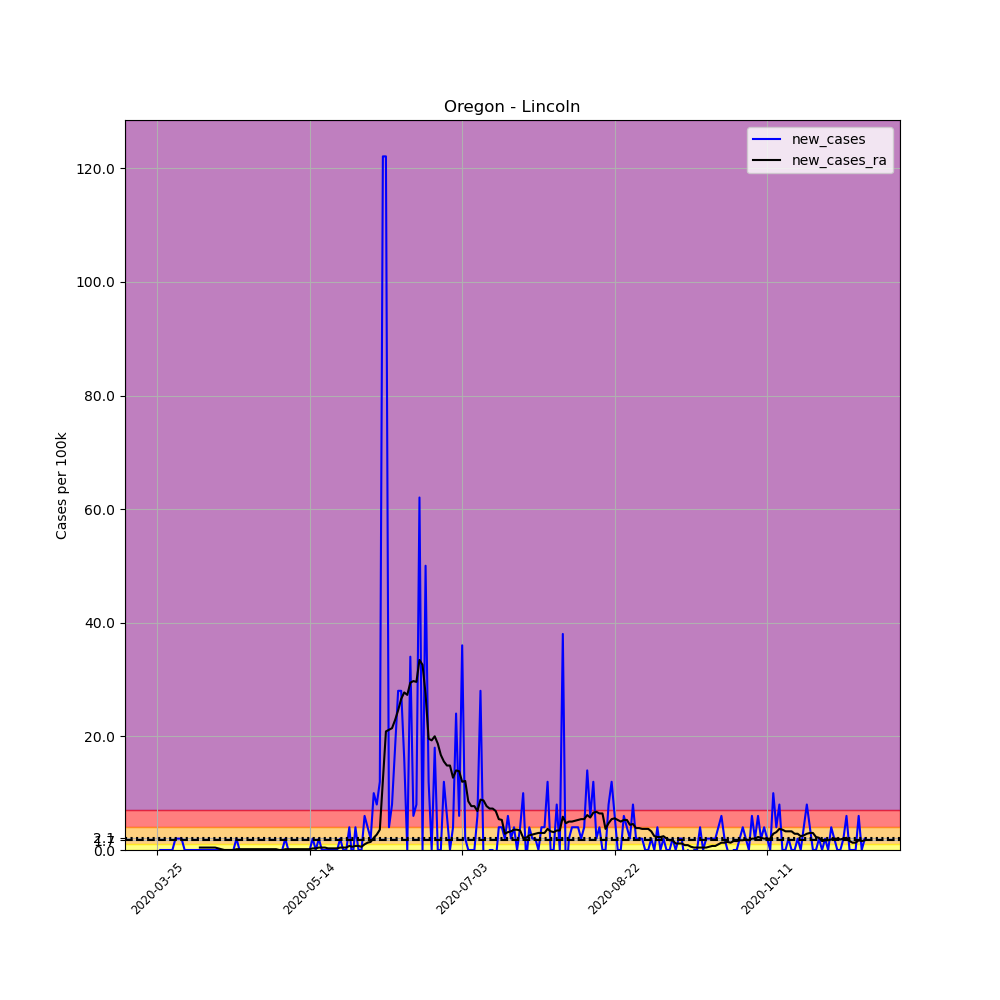

The file beside this chart, header and first rows:
, date, county, state, fips, cases, deaths, COUNTY, STNAME, CTYNAME, POPESTIMATE2019, per_100k, new_cases, new_cases_ra
344532, 2020-03-25, Lincoln, Oregon, 41041, 1, 0, 41, Oregon, Lincoln, 49962, 2.002, , 
344533, 2020-03-26, Lincoln, Oregon, 41041, 1, 0, 41, Oregon, Lincoln, 49962, 2.002, 0.0, 
344534, 2020-03-27, Lincoln, Oregon, 41041, 1, 0, 41, Oregon, Lincoln, 49962, 2.002, 0.0, 
344535, 2020-03-28, Lincoln, Oregon, 41041, 1, 0, 41, Oregon, Lincoln, 49962, 2.002, 0.0, 
344536, 2020-03-29, Lincoln, Oregon, 41041, 1, 0, 41, Oregon, Lincoln, 49962, 2.002, 0.0, 
344537, 2020-03-30, Lincoln, Oregon, 41041, 1, 0, 41, Oregon, Lincoln, 49962, 2.002, 0.0, 
344538, 2020-03-31, Lincoln, Oregon, 41041, 2, 0, 41, Oregon, Lincoln, 49962, 4.003, 2.002, 
344539, 2020-04-01, Lincoln, Oregon, 41041, 3, 0, 41, Oregon, Lincoln, 49962, 6.005, 2.002, 
344540, 2020-04-02, Lincoln, Oregon, 41041, 4, 0, 41, Oregon, Lincoln, 49962, 8.006, 2.002, 
344541, 2020-04-03, Lincoln, Oregon, 41041, 4, 0, 41, Oregon, Lincoln, 49962, 8.006, 0.0, 
344542, 2020-04-04, Lincoln, Oregon, 41041, 4, 0, 41, Oregon, Lincoln, 49962, 8.006, 0.0, 
344543, 2020-04-05, Lincoln, Oregon, 41041, 4, 0, 41, Oregon, Lincoln, 49962, 8.006, 0.0, 
344544, 2020-04-06, Lincoln, Oregon, 41041, 4, 0, 41, Oregon, Lincoln, 49962, 8.006, 0.0, 
344545, 2020-04-07, Lincoln, Oregon, 41041, 4, 0, 41, Oregon, Lincoln, 49962, 8.006, 0.0, 
344546, 2020-04-08, Lincoln, Oregon, 41041, 4, 0, 41, Oregon, Lincoln, 49962, 8.006, 0.0, 0.4289
344547, 2020-04-09, Lincoln, Oregon, 41041, 4, 0, 41, Oregon, Lincoln, 49962, 8.006, 0.0, 0.4289
344548, 2020-04-10, Lincoln, Oregon, 41041, 4, 0, 41, Oregon, Lincoln, 49962, 8.006, 0.0, 0.4289
344549, 2020-04-11, Lincoln, Oregon, 41041, 4, 0, 41, Oregon, Lincoln, 49962, 8.006, 0.0, 0.4289
344550, 2020-04-12, Lincoln, Oregon, 41041, 4, 0, 41, Oregon, Lincoln, 49962, 8.006, 0.0, 0.4289
344551, 2020-04-13, Lincoln, Oregon, 41041, 4, 0, 41, Oregon, Lincoln, 49962, 8.006, 0.0, 0.4289
344552, 2020-04-14, Lincoln, Oregon, 41041, 4, 0, 41, Oregon, Lincoln, 49962, 8.006, 0.0, 0.2859
344553, 2020-04-15, Lincoln, Oregon, 41041, 4, 0, 41, Oregon, Lincoln, 49962, 8.006, 0.0, 0.143
344554, 2020-04-16, Lincoln, Oregon, 41041, 4, 0, 41, Oregon, Lincoln, 49962, 8.006, 0.0, 0.0
344555, 2020-04-17, Lincoln, Oregon, 41041, 4, 0, 41, Oregon, Lincoln, 49962, 8.006, 0.0, 0.0
344556, 2020-04-18, Lincoln, Oregon, 41041, 4, 0, 41, Oregon, Lincoln, 49962, 8.006, 0.0, 0.0
344557, 2020-04-19, Lincoln, Oregon, 41041, 4, 0, 41, Oregon, Lincoln, 49962, 8.006, 0.0, 0.0
344558, 2020-04-20, Lincoln, Oregon, 41041, 5, 0, 41, Oregon, Lincoln, 49962, 10.01, 2.002, 0.143
344559, 2020-04-21, Lincoln, Oregon, 41041, 5, 0, 41, Oregon, Lincoln, 49962, 10.01, 0.0, 0.143
344560, 2020-04-22, Lincoln, Oregon, 41041, 5, 0, 41, Oregon, Lincoln, 49962, 10.01, 0.0, 0.143
344561, 2020-04-23, Lincoln, Oregon, 41041, 5, 0, 41, Oregon, Lincoln, 49962, 10.01, 0.0, 0.143
344562, 2020-04-24, Lincoln, Oregon, 41041, 5, 0, 41, Oregon, Lincoln, 49962, 10.01, 0.0, 0.143
344563, 2020-04-25, Lincoln, Oregon, 41041, 5, 0, 41, Oregon, Lincoln, 49962, 10.01, 0.0, 0.143
344564, 2020-04-26, Lincoln, Oregon, 41041, 5, 0, 41, Oregon, Lincoln, 49962, 10.01, 0.0, 0.143
344565, 2020-04-27, Lincoln, Oregon, 41041, 5, 0, 41, Oregon, Lincoln, 49962, 10.01, 0.0, 0.143
344566, 2020-04-28, Lincoln, Oregon, 41041, 5, 0, 41, Oregon, Lincoln, 49962, 10.01, 0.0, 0.143
344567, 2020-04-29, Lincoln, Oregon, 41041, 5, 0, 41, Oregon, Lincoln, 49962, 10.01, 0.0, 0.143
344568, 2020-04-30, Lincoln, Oregon, 41041, 5, 0, 41, Oregon, Lincoln, 49962, 10.01, 0.0, 0.143
344569, 2020-05-01, Lincoln, Oregon, 41041, 5, 0, 41, Oregon, Lincoln, 49962, 10.01, 0.0, 0.143
344570, 2020-05-02, Lincoln, Oregon, 41041, 5, 0, 41, Oregon, Lincoln, 49962, 10.01, 0.0, 0.143
344571, 2020-05-03, Lincoln, Oregon, 41041, 5, 0, 41, Oregon, Lincoln, 49962, 10.01, 0.0, 0.143
344572, 2020-05-04, Lincoln, Oregon, 41041, 5, 0, 41, Oregon, Lincoln, 49962, 10.01, 0.0, 0.0
344573, 2020-05-05, Lincoln, Oregon, 41041, 5, 0, 41, Oregon, Lincoln, 49962, 10.01, 0.0, 0.0
344574, 2020-05-06, Lincoln, Oregon, 41041, 6, 0, 41, Oregon, Lincoln, 49962, 12.01, 2.002, 0.143
344575, 2020-05-07, Lincoln, Oregon, 41041, 6, 0, 41, Oregon, Lincoln, 49962, 12.01, 0.0, 0.143
344576, 2020-05-08, Lincoln, Oregon, 41041, 6, 0, 41, Oregon, Lincoln, 49962, 12.01, 0.0, 0.143
344577, 2020-05-09, Lincoln, Oregon, 41041, 6, 0, 41, Oregon, Lincoln, 49962, 12.01, 0.0, 0.143
344578, 2020-05-10, Lincoln, Oregon, 41041, 6, 0, 41, Oregon, Lincoln, 49962, 12.01, 0.0, 0.143
344579, 2020-05-11, Lincoln, Oregon, 41041, 6, 0, 41, Oregon, Lincoln, 49962, 12.01, 0.0, 0.143
344580, 2020-05-12, Lincoln, Oregon, 41041, 6, 0, 41, Oregon, Lincoln, 49962, 12.01, 0.0, 0.143
344581, 2020-05-13, Lincoln, Oregon, 41041, 6, 0, 41, Oregon, Lincoln, 49962, 12.01, 0.0, 0.143
344582, 2020-05-14, Lincoln, Oregon, 41041, 6, 0, 41, Oregon, Lincoln, 49962, 12.01, 0.0, 0.143
344583, 2020-05-15, Lincoln, Oregon, 41041, 7, 0, 41, Oregon, Lincoln, 49962, 14.01, 2.002, 0.2859
344584, 2020-05-16, Lincoln, Oregon, 41041, 7, 0, 41, Oregon, Lincoln, 49962, 14.01, 0.0, 0.2859
344585, 2020-05-17, Lincoln, Oregon, 41041, 8, 0, 41, Oregon, Lincoln, 49962, 16.01, 2.002, 0.4289
344586, 2020-05-18, Lincoln, Oregon, 41041, 8, 0, 41, Oregon, Lincoln, 49962, 16.01, 0.0, 0.4289
344587, 2020-05-19, Lincoln, Oregon, 41041, 8, 0, 41, Oregon, Lincoln, 49962, 16.01, 0.0, 0.4289
344588, 2020-05-20, Lincoln, Oregon, 41041, 8, 0, 41, Oregon, Lincoln, 49962, 16.01, 0.0, 0.2859
344589, 2020-05-21, Lincoln, Oregon, 41041, 8, 0, 41, Oregon, Lincoln, 49962, 16.01, 0.0, 0.2859
344590, 2020-05-22, Lincoln, Oregon, 41041, 8, 0, 41, Oregon, Lincoln, 49962, 16.01, 0.0, 0.2859
344591, 2020-05-23, Lincoln, Oregon, 41041, 8, 0, 41, Oregon, Lincoln, 49962, 16.01, 0.0, 0.2859
... 173 more rows
